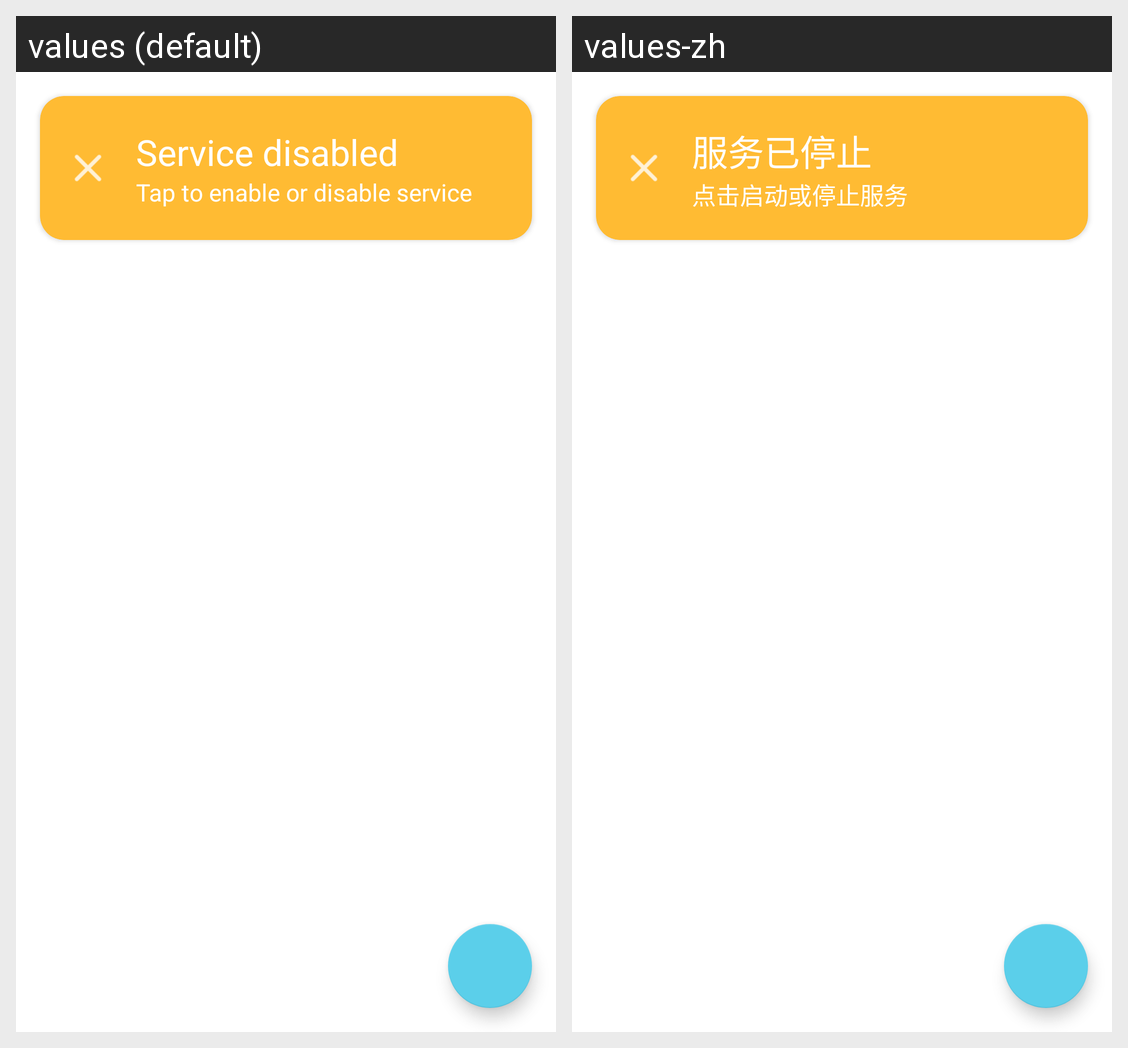

The same Android screen rendered under two of its app's locales, left to right. List the strings drawn on it with the default value and each locale's translation.
Android screen res/layout/activity_main.xml rendered under 2 locales, left to right: values (default), values-zh. Device: Nexus 5 (rendered at 1080×1920; each locale shown at half size, 540×960, under a caption strip naming it); theme Theme.pink.
Strings drawn on this screen, with the default value and each locale's value (text and hints the layout hard-codes, and strings that could not be matched under every locale, appear in the picture but are not listed):

service_disabled
  values: Service disabled
  values-zh: 服务已停止

service_description
  values: Tap to enable or disable service
  values-zh: 点击启动或停止服务
